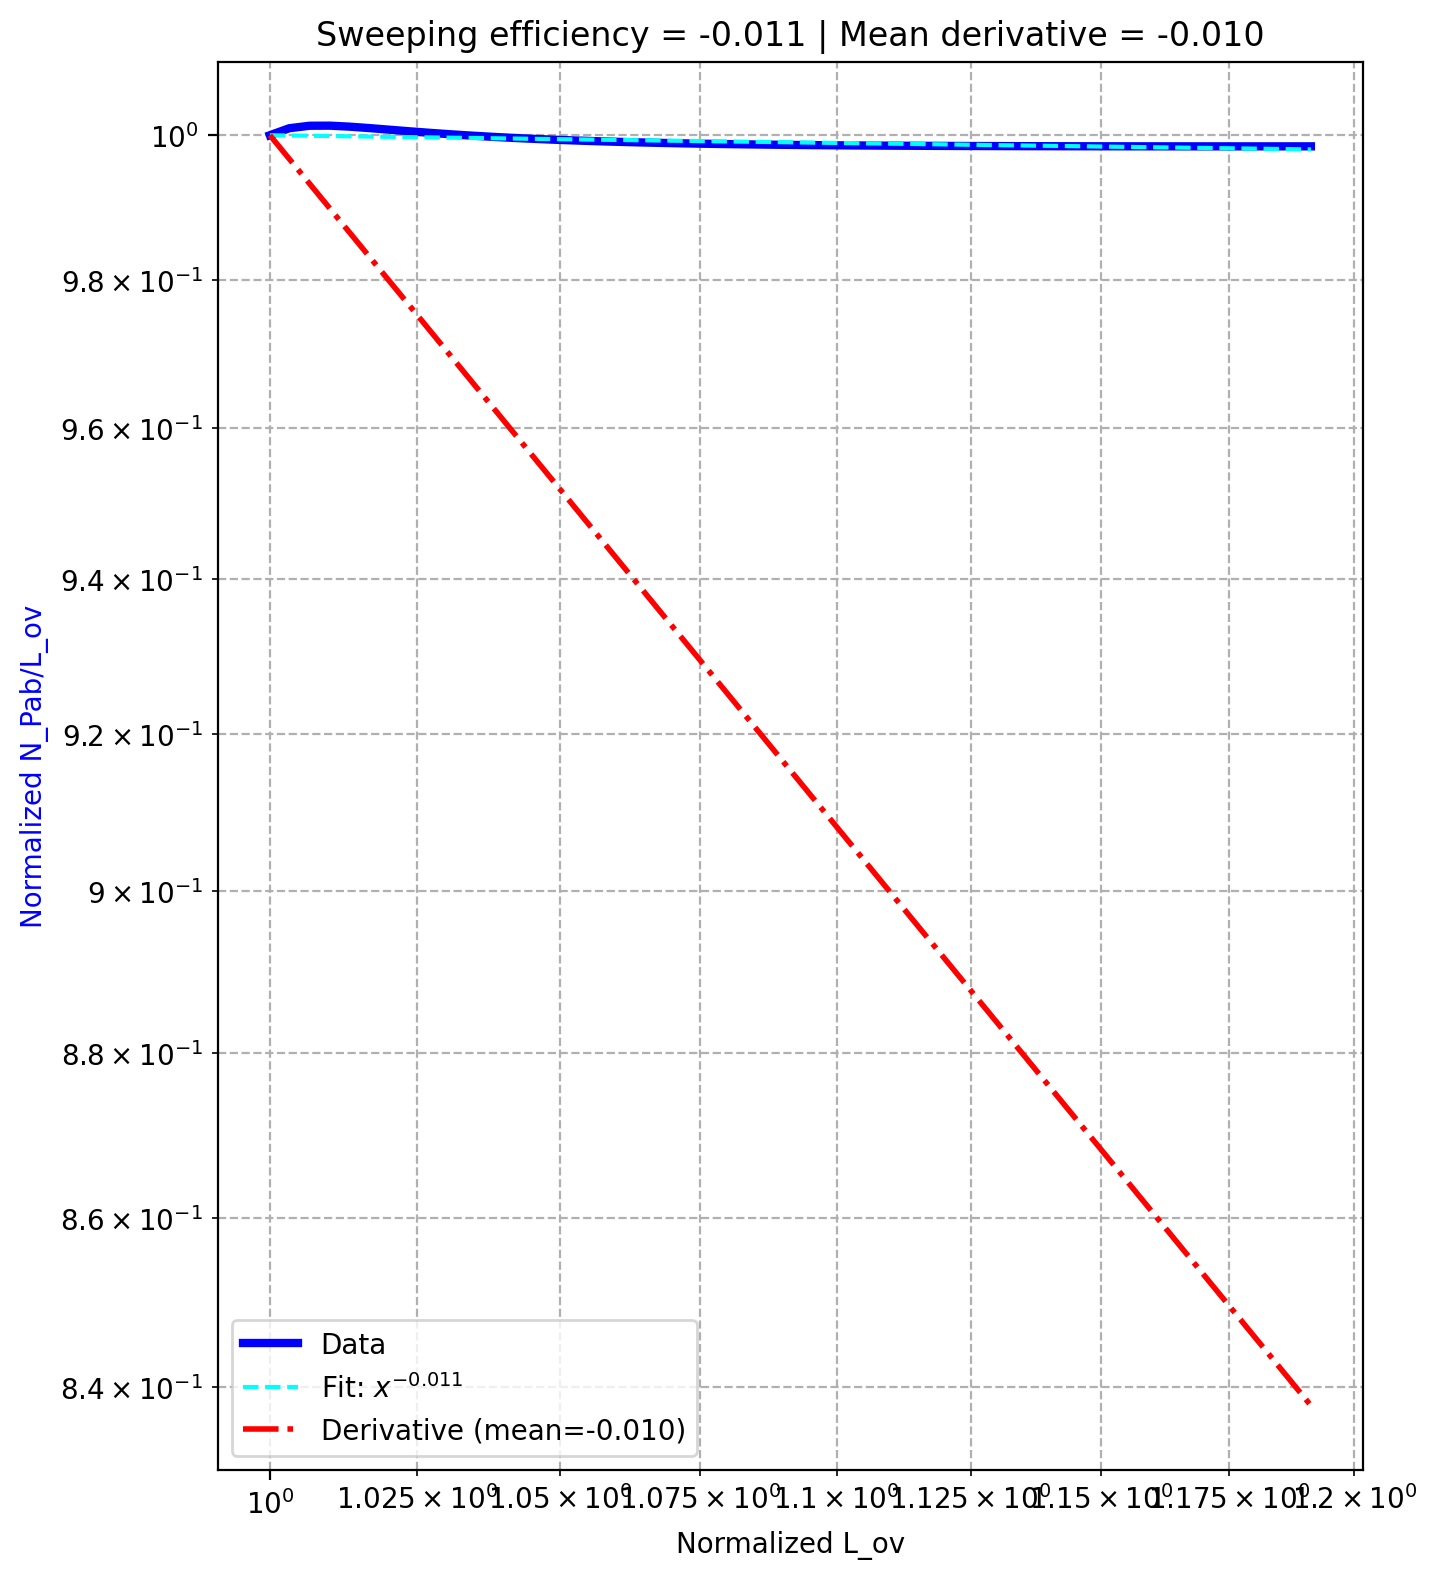

Source data for this figure (header and first rows):
, dam, pe, sweeping efficiency, derivative_fit
0, 1000, 15.0, -0.01128, -0.01036
